Run: headless pygame with SDL's dummy video driver; simulated clock (each Clock.tick advances the game by its frame time, no real sleeping); random seed 0; keys injected as events and as key.get_pressed() state; mouse plan: one left click at the window centre at the start of phase 2, then a move to the lower-right quarter at the start of phase 3.
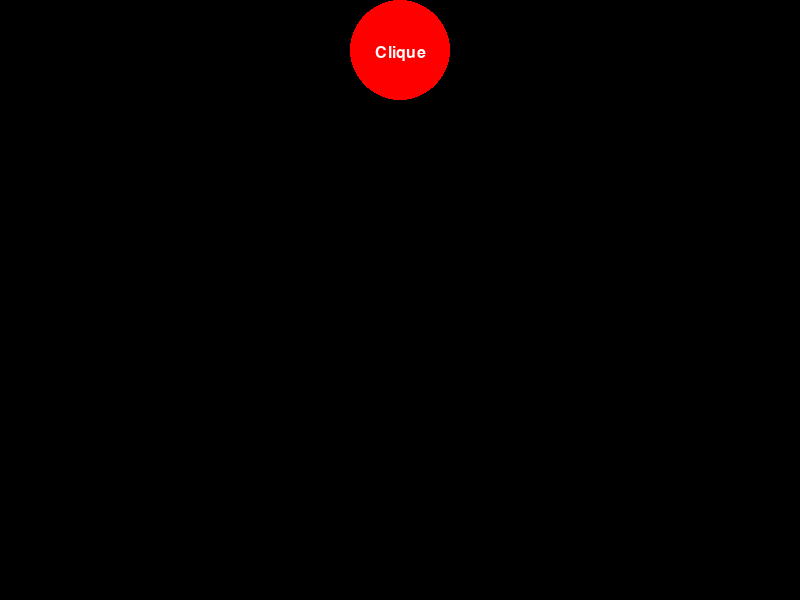
Frame 1 of 4 · flips 1–60 · no input
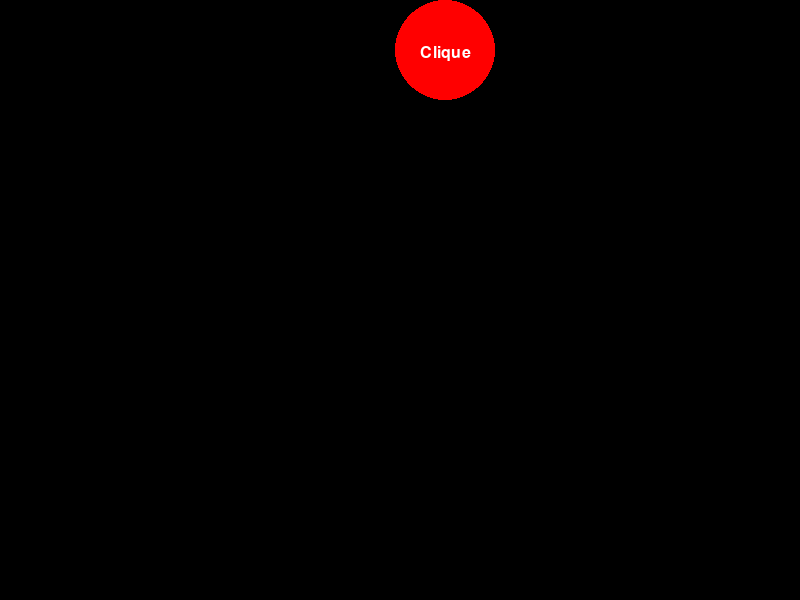
Frame 2 of 4 · flips 61–180 · clicked the window centre · tapped SPACE, RETURN · held RIGHT (→), D
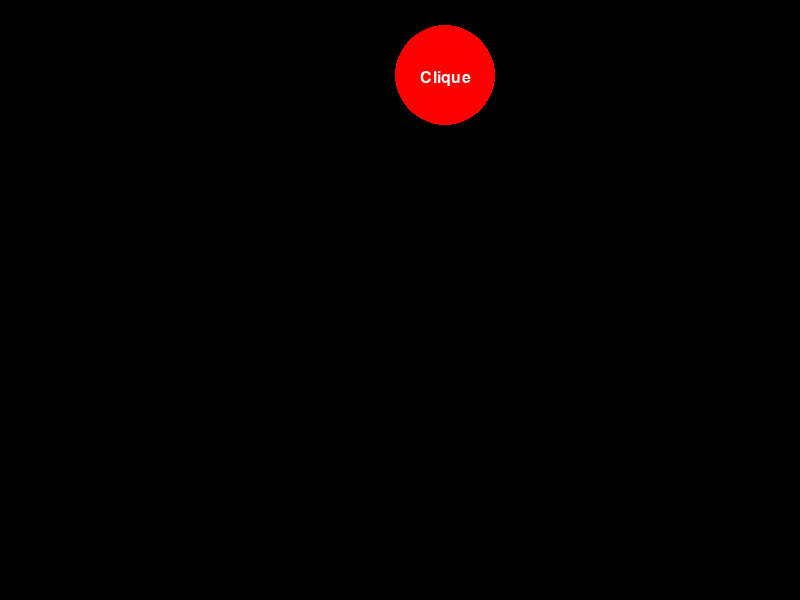
Frame 3 of 4 · flips 181–300 · moved the mouse to the lower-right quarter · held DOWN (↓), S
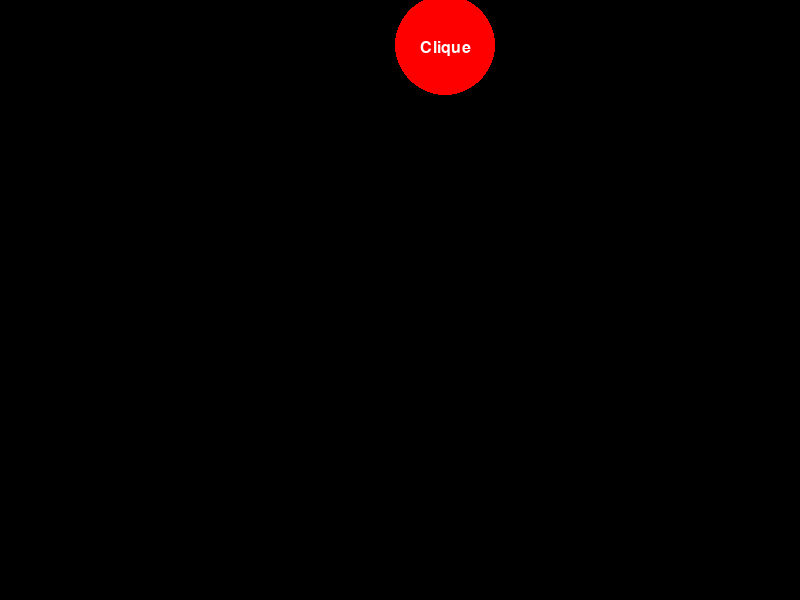
Frame 4 of 4 · flips 301–420 · held LEFT (←), A, UP (↑), W

The pygame program that drew these frames:

import pygame
from pygame.locals import *
import random
import math

largura_tela = 800
altura_tela = 600

preto = (0, 0, 0)
branco = (255, 255, 255)
vermelho = (255, 0, 0)

FPS = 50
lista_quadradinhos = []

pygame.init()
tela = pygame.display.set_mode((largura_tela, altura_tela))
clock = pygame.time.Clock()

finalizado = False

raio_circulo = 50
posicao_x = largura_tela // 2
posicao_y = raio_circulo
area = (posicao_x, posicao_y)

class Quadradinho():
    def __init__(self):
        self.largura = 50
        self.altura = 40
        self.x = random.randint(0, largura_tela - self.largura)
        self.y = random.randint(0, altura_tela - self.altura)
        self.area = pygame.Rect(self.x, self.y, self.largura, self.altura)
        self.cor = (255, 255, 0)

    def desenhar_quadrado(self, tela):
        pygame.draw.rect(tela, self.cor, self.area)

def desenhar_circulo(raio, xpos, ypos):
    pygame.draw.circle(tela, vermelho, (xpos, ypos), raio)
    fonte = pygame.font.Font(None, 24)
    texto = fonte.render("Clique", 1, branco)
    posicao_texto = (xpos - (raio // 2), ypos - 5)
    tela.blit(texto, posicao_texto)

def colisao(rleft, rtop, width, height, center_x, center_y, radius):
    rright, rbottom = rleft + width / 2, rtop + height / 2

    cleft, ctop = center_x - radius, center_y - radius
    cright, cbottom = center_x + radius, center_y + radius

    if rright < cleft or rleft > cright or rbottom < ctop or rtop > cbottom:
        return False

    for x in (rleft, rleft + width):
        for y in (rtop, rtop + height):
            if math.hypot(x - center_x, y - center_y) <= radius:
                return True

    if rleft <= center_x <= rright and rtop <= center_y <= rbottom:
        return True
    return False

circulo = desenhar_circulo(raio_circulo, posicao_x, posicao_y)

pygame.key.set_repeat(50, 50)

while not finalizado:
    verificacao = True
    tela.fill(preto)
    for i in lista_quadradinhos:
        i.desenhar_quadrado(tela)
    for event in pygame.event.get():
        if event.type == pygame.QUIT:
            finalizado = True
        if event.type == pygame.MOUSEBUTTONDOWN and event.button == 1:
            posicao_mouse = pygame.mouse.get_pos()
            distancia = math.hypot(posicao_mouse[0] - posicao_x, posicao_mouse[1] - posicao_y)
            if distancia <= raio_circulo:
                q = Quadradinho()
                q.desenhar_quadrado(tela)
                for j in lista_quadradinhos:
                    if j.area.colliderect(q.area):
                        lista_quadradinhos.remove(j)
                        verificacao = False
                if verificacao:
                    lista_quadradinhos.append(q)

        tecla_pressionada = pygame.key.get_pressed()

        if tecla_pressionada[K_w]:
            posicao_y -= 5
        elif tecla_pressionada[K_s]:
            posicao_y += 5
        elif tecla_pressionada[K_a]:
            posicao_x -= 5
        elif tecla_pressionada[K_d]:
            posicao_x += 5

    circulo = desenhar_circulo(raio_circulo, posicao_x, posicao_y)

    for i in lista_quadradinhos:
        if colisao(i.area.left, i.area.top, i.largura, i.altura, posicao_x, posicao_y, raio_circulo):
            lista_quadradinhos.remove(i)

    pygame.display.update()
    clock.tick(FPS)

pygame.display.quit()
pygame.quit()
